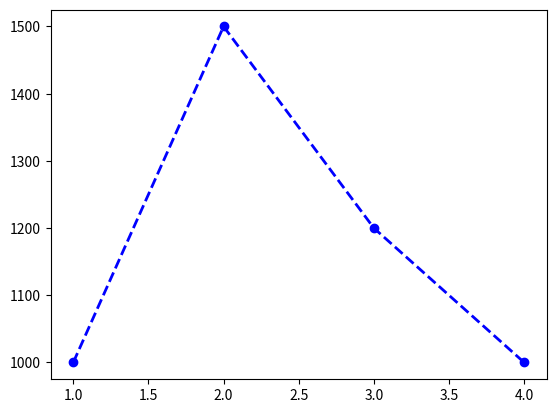

The matplotlib source for this figure:
import numpy as np
import matplotlib.pyplot as plt
 
months=[1,2,3,4]
sales=[1000,1500,1200,1000]

plt.plot(months,sales,color='blue',linestyle='--',linewidth=2,marker='o',label='2025 sales data')


plt.show()
